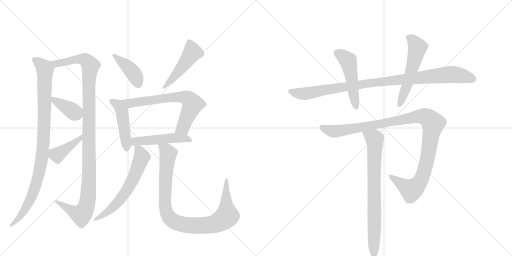
t = 0.00 s
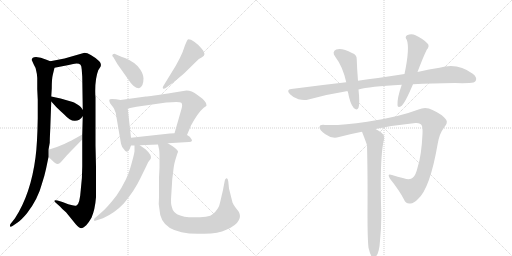
t = 2.58 s
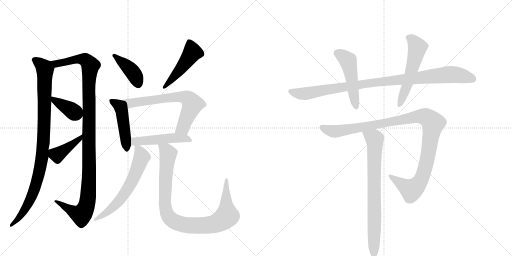
t = 5.15 s
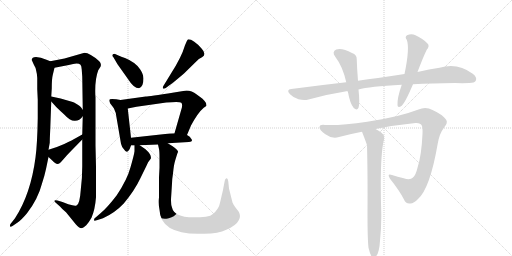
t = 7.73 s
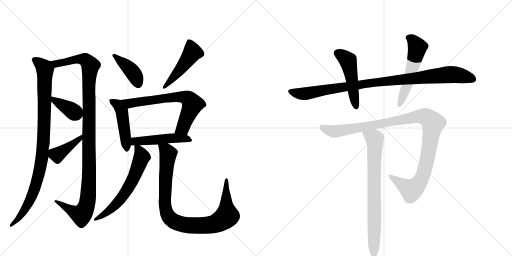
t = 10.31 s
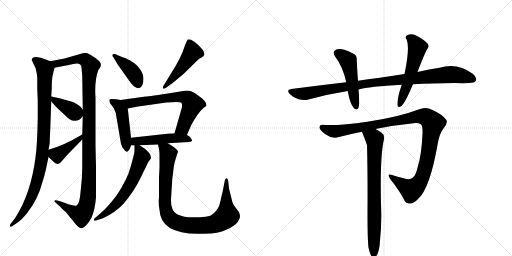
t = 12.89 s

The animated SVG that drew these frames (rendered in a browser with its animation timeline set to each time). Animation: 16 CSS @keyframes rules; one cycle of 12.89 s.

<svg version="1.1" viewBox="0 0 2048 1024" xmlns="http://www.w3.org/2000/svg">
  <g stroke="lightgray" stroke-dasharray="1,1" stroke-width="1" transform="scale(4, 4)">
    <line x1="0" y1="0" x2="256" y2="256"></line>
    <line x1="256" y1="0" x2="0" y2="256"></line>
    <line x1="128" y1="0" x2="128" y2="256"></line>
    <line x1="0" y1="128" x2="256" y2="128"></line>
    <line x1="256" y1="0" x2="512" y2="256"></line>
    <line x1="512" y1="0" x2="256" y2="256"></line>
    <line x1="384" y1="0" x2="384" y2="256"></line>
    <line x1="256" y1="128" x2="512" y2="128"></line>
  </g>
<g transform="scale(1, -1) translate(0, -850)">
   <style type="text/css">
    @keyframes keyframes0 {
      from {
       stroke: black;
       stroke-dashoffset: 967;
       stroke-width: 128;
       }
       76% {
       animation-timing-function: step-end;
       stroke: black;
       stroke-dashoffset: 0;
       stroke-width: 128;
       }
       to {
       stroke: black;
       stroke-width: 1024;
       }
       }
       #make-me-a-hanzi-animation-0 {
         animation: keyframes0 1.036947s both;
         animation-delay: 0.000000s;
         animation-timing-function: linear;
       }
    @keyframes keyframes1 {
      from {
       stroke: black;
       stroke-dashoffset: 1140;
       stroke-width: 128;
       }
       79% {
       animation-timing-function: step-end;
       stroke: black;
       stroke-dashoffset: 0;
       stroke-width: 128;
       }
       to {
       stroke: black;
       stroke-width: 1024;
       }
       }
       #make-me-a-hanzi-animation-1 {
         animation: keyframes1 1.177734s both;
         animation-delay: 1.036947s;
         animation-timing-function: linear;
       }
    @keyframes keyframes2 {
      from {
       stroke: black;
       stroke-dashoffset: 379;
       stroke-width: 128;
       }
       55% {
       animation-timing-function: step-end;
       stroke: black;
       stroke-dashoffset: 0;
       stroke-width: 128;
       }
       to {
       stroke: black;
       stroke-width: 1024;
       }
       }
       #make-me-a-hanzi-animation-2 {
         animation: keyframes2 0.558431s both;
         animation-delay: 2.214681s;
         animation-timing-function: linear;
       }
    @keyframes keyframes3 {
      from {
       stroke: black;
       stroke-dashoffset: 410;
       stroke-width: 128;
       }
       57% {
       animation-timing-function: step-end;
       stroke: black;
       stroke-dashoffset: 0;
       stroke-width: 128;
       }
       to {
       stroke: black;
       stroke-width: 1024;
       }
       }
       #make-me-a-hanzi-animation-3 {
         animation: keyframes3 0.583659s both;
         animation-delay: 2.773112s;
         animation-timing-function: linear;
       }
    @keyframes keyframes4 {
      from {
       stroke: black;
       stroke-dashoffset: 412;
       stroke-width: 128;
       }
       57% {
       animation-timing-function: step-end;
       stroke: black;
       stroke-dashoffset: 0;
       stroke-width: 128;
       }
       to {
       stroke: black;
       stroke-width: 1024;
       }
       }
       #make-me-a-hanzi-animation-4 {
         animation: keyframes4 0.585286s both;
         animation-delay: 3.356771s;
         animation-timing-function: linear;
       }
    @keyframes keyframes5 {
      from {
       stroke: black;
       stroke-dashoffset: 482;
       stroke-width: 128;
       }
       61% {
       animation-timing-function: step-end;
       stroke: black;
       stroke-dashoffset: 0;
       stroke-width: 128;
       }
       to {
       stroke: black;
       stroke-width: 1024;
       }
       }
       #make-me-a-hanzi-animation-5 {
         animation: keyframes5 0.642253s both;
         animation-delay: 3.942057s;
         animation-timing-function: linear;
       }
    @keyframes keyframes6 {
      from {
       stroke: black;
       stroke-dashoffset: 468;
       stroke-width: 128;
       }
       60% {
       animation-timing-function: step-end;
       stroke: black;
       stroke-dashoffset: 0;
       stroke-width: 128;
       }
       to {
       stroke: black;
       stroke-width: 1024;
       }
       }
       #make-me-a-hanzi-animation-6 {
         animation: keyframes6 0.630859s both;
         animation-delay: 4.584310s;
         animation-timing-function: linear;
       }
    @keyframes keyframes7 {
      from {
       stroke: black;
       stroke-dashoffset: 684;
       stroke-width: 128;
       }
       69% {
       animation-timing-function: step-end;
       stroke: black;
       stroke-dashoffset: 0;
       stroke-width: 128;
       }
       to {
       stroke: black;
       stroke-width: 1024;
       }
       }
       #make-me-a-hanzi-animation-7 {
         animation: keyframes7 0.806641s both;
         animation-delay: 5.215169s;
         animation-timing-function: linear;
       }
    @keyframes keyframes8 {
      from {
       stroke: black;
       stroke-dashoffset: 490;
       stroke-width: 128;
       }
       61% {
       animation-timing-function: step-end;
       stroke: black;
       stroke-dashoffset: 0;
       stroke-width: 128;
       }
       to {
       stroke: black;
       stroke-width: 1024;
       }
       }
       #make-me-a-hanzi-animation-8 {
         animation: keyframes8 0.648763s both;
         animation-delay: 6.021810s;
         animation-timing-function: linear;
       }
    @keyframes keyframes9 {
      from {
       stroke: black;
       stroke-dashoffset: 622;
       stroke-width: 128;
       }
       67% {
       animation-timing-function: step-end;
       stroke: black;
       stroke-dashoffset: 0;
       stroke-width: 128;
       }
       to {
       stroke: black;
       stroke-width: 1024;
       }
       }
       #make-me-a-hanzi-animation-9 {
         animation: keyframes9 0.756185s both;
         animation-delay: 6.670573s;
         animation-timing-function: linear;
       }
    @keyframes keyframes10 {
      from {
       stroke: black;
       stroke-dashoffset: 955;
       stroke-width: 128;
       }
       76% {
       animation-timing-function: step-end;
       stroke: black;
       stroke-dashoffset: 0;
       stroke-width: 128;
       }
       to {
       stroke: black;
       stroke-width: 1024;
       }
       }
       #make-me-a-hanzi-animation-10 {
         animation: keyframes10 1.027181s both;
         animation-delay: 7.426758s;
         animation-timing-function: linear;
       }
    @keyframes keyframes11 {
      from {
       stroke: black;
       stroke-dashoffset: 992;
       stroke-width: 128;
       }
       76% {
       animation-timing-function: step-end;
       stroke: black;
       stroke-dashoffset: 0;
       stroke-width: 128;
       }
       to {
       stroke: black;
       stroke-width: 1024;
       }
       }
       #make-me-a-hanzi-animation-11 {
         animation: keyframes11 1.057292s both;
         animation-delay: 8.453939s;
         animation-timing-function: linear;
       }
    @keyframes keyframes12 {
      from {
       stroke: black;
       stroke-dashoffset: 494;
       stroke-width: 128;
       }
       62% {
       animation-timing-function: step-end;
       stroke: black;
       stroke-dashoffset: 0;
       stroke-width: 128;
       }
       to {
       stroke: black;
       stroke-width: 1024;
       }
       }
       #make-me-a-hanzi-animation-12 {
         animation: keyframes12 0.652018s both;
         animation-delay: 9.511230s;
         animation-timing-function: linear;
       }
    @keyframes keyframes13 {
      from {
       stroke: black;
       stroke-dashoffset: 552;
       stroke-width: 128;
       }
       64% {
       animation-timing-function: step-end;
       stroke: black;
       stroke-dashoffset: 0;
       stroke-width: 128;
       }
       to {
       stroke: black;
       stroke-width: 1024;
       }
       }
       #make-me-a-hanzi-animation-13 {
         animation: keyframes13 0.699219s both;
         animation-delay: 10.163249s;
         animation-timing-function: linear;
       }
    @keyframes keyframes14 {
      from {
       stroke: black;
       stroke-dashoffset: 1105;
       stroke-width: 128;
       }
       78% {
       animation-timing-function: step-end;
       stroke: black;
       stroke-dashoffset: 0;
       stroke-width: 128;
       }
       to {
       stroke: black;
       stroke-width: 1024;
       }
       }
       #make-me-a-hanzi-animation-14 {
         animation: keyframes14 1.149251s both;
         animation-delay: 10.862467s;
         animation-timing-function: linear;
       }
    @keyframes keyframes15 {
      from {
       stroke: black;
       stroke-dashoffset: 766;
       stroke-width: 128;
       }
       71% {
       animation-timing-function: step-end;
       stroke: black;
       stroke-dashoffset: 0;
       stroke-width: 128;
       }
       to {
       stroke: black;
       stroke-width: 1024;
       }
       }
       #make-me-a-hanzi-animation-15 {
         animation: keyframes15 0.873372s both;
         animation-delay: 12.011719s;
         animation-timing-function: linear;
       }
</style>
<path d="M 127 610 L 135 592 Q 144 578 145 566 Q 148 556 149 538 L 149 493 L 151 451 L 151 377 Q 149 270 142 220 Q 123 74 60 -23 L 41 -47 L 40 -52 Q 39 -61 50 -54 L 72 -39 Q 87 -28 108 -3 Q 152 54 168 116 Q 179 150 184 174 L 194 222 L 194 251 L 199 279 Q 199 293 201 334 L 205 444 L 205 464 L 207 496 Q 207 535 211 550 L 218 579 C 222 597 222 597 201 605 L 186 611 Q 162 621 144 622 Q 127 622 127 610 Z" fill="lightgray"></path> 
<path d="M 329 292 L 329 185 Q 329 136 323 90 Q 319 32 306 28 Q 299 25 273 33 L 250 42 L 230 48 Q 218 51 218 47 Q 218 43 222 40 L 240 24 Q 249 13 264 1 L 303 -47 Q 317 -63 325 -63 Q 332 -63 345 -51 Q 355 -40 366 -21 Q 380 11 384 61 L 384 183 L 382 268 L 382 461 Q 381 469 381 479 Q 380 535 393 569 L 402 583 Q 407 595 397 605 Q 359 639 338 639 L 258 616 L 201 605 C 172 599 189 573 218 579 L 275 590 Q 312 602 322 591 Q 326 587 327 571 L 329 543 L 331 411 L 331 385 L 329 312 L 329 292 Z" fill="lightgray"></path> 
<path d="M 205 444 L 225 422 Q 242 405 258 391 Q 279 367 298 367 Q 318 366 331 385 C 341 398 341 398 331 411 L 323 422 Q 319 427 308 433 Q 300 440 277 446 Q 244 458 205 464 C 184 467 185 466 205 444 Z" fill="lightgray"></path> 
<path d="M 194 222 L 207 210 Q 222 194 230 194 Q 239 194 252 211 Q 265 227 286 248 L 329 292 C 350 313 355 327 329 312 L 304 298 Q 292 291 257 274 Q 221 258 194 251 C 170 244 172 242 194 222 Z" fill="lightgray"></path> 
<path d="M 453 622 L 470 593 L 514 531 Q 535 497 556 497 Q 574 503 574 536 Q 574 552 561 572 Q 544 600 500 618 Q 488 622 476 627 L 458 635 Q 449 635 449 627 Q 449 625 453 622 Z" fill="lightgray"></path> 
<path d="M 663 498 L 675 507 Q 688 515 736 556 L 786 605 Q 794 615 808 621 Q 828 632 807 655 Q 774 693 753 693 Q 751 693 747 685 L 740 669 Q 726 621 684 556 L 654 507 Q 651 503 651 499 Q 651 495 655 495 Q 659 495 663 498 Z" fill="lightgray"></path> 
<path d="M 482 450 L 465 453 Q 437 457 437 450 Q 437 443 441 436 L 451 423 Q 457 416 459 408 Q 463 402 465 386 L 484 275 Q 487 262 495 254 Q 507 234 516 250 Q 519 253 524 268 L 524 299 L 511 416 C 508 445 508 445 482 450 Z" fill="lightgray"></path> 
<path d="M 748 310 L 764 348 Q 792 400 815 419 Q 824 425 826 427 Q 826 430 824 438 Q 820 445 810 455 L 787 472 Q 760 493 733 486 L 696 480 Q 595 464 583 464 L 482 450 C 452 446 482 410 511 416 L 546 423 L 665 440 Q 719 445 725 439 Q 732 432 725 411 L 698 317 C 690 288 736 282 748 310 Z" fill="lightgray"></path> 
<path d="M 524 268 L 538 268 L 559 269 L 632 272 L 671 277 L 756 282 Q 775 283 764 296 Q 762 303 748 310 L 698 317 L 679 316 L 524 299 C 494 296 494 268 524 268 Z" fill="lightgray"></path> 
<path d="M 538 268 L 538 245 Q 536 229 522 181 Q 509 132 467 69 Q 428 18 402 -3 L 380 -22 Q 376 -24 376 -31 Q 375 -35 387 -31 L 412 -23 Q 459 -2 495 36 Q 539 89 561 136 L 585 185 Q 592 204 603 215 Q 608 230 582 253 L 559 269 C 538 284 538 284 538 268 Z" fill="lightgray"></path> 
<path d="M 632 272 L 636 254 Q 638 246 638 219 L 638 179 L 636 141 L 636 61 Q 633 36 638 11 Q 642 -85 792 -85 L 804 -85 Q 871 -87 905 -69 Q 945 -52 955 -31 Q 965 -16 955 3 L 942 20 Q 935 28 930 40 L 916 96 L 913 125 Q 911 137 907 137 Q 901 138 899 127 L 893 96 Q 893 93 886 65 Q 880 37 876 25 Q 864 0 841 -13 Q 826 -18 800 -19 L 756 -19 Q 737 -18 721 -12 Q 692 -3 688 20 Q 682 34 685 69 L 688 116 Q 688 132 692 156 Q 695 190 701 209 L 709 235 Q 712 241 712 245 Q 707 256 671 277 C 646 293 626 301 632 272 Z" fill="lightgray"></path> 
<path d="M 1652 513 Q 1728 517 1820 518 Q 1850 517 1877 518 Q 1898 518 1903 527 Q 1910 540 1891 555 Q 1830 601 1758 579 Q 1718 573 1670 562 L 1618 554 Q 1567 547 1512 538 Q 1472 534 1432 527 L 1385 521 Q 1279 509 1165 494 Q 1143 491 1160 473 Q 1175 458 1194 453 Q 1216 447 1234 452 Q 1309 473 1391 486 L 1434 492 Q 1476 504 1607 511 L 1652 513 Z" fill="lightgray"></path> 
<path d="M 1432 527 Q 1428 575 1427 612 Q 1428 631 1408 638 Q 1369 659 1345 652 Q 1326 643 1341 623 Q 1371 584 1385 521 L 1391 486 Q 1400 435 1415 418 Q 1428 406 1434 419 Q 1440 435 1434 492 L 1432 527 Z" fill="lightgray"></path> 
<path d="M 1670 562 Q 1694 625 1707 651 Q 1720 666 1710 676 Q 1697 692 1662 709 Q 1646 718 1628 709 Q 1618 702 1627 691 Q 1640 658 1618 554 L 1607 511 Q 1588 457 1590 429 Q 1591 416 1607 427 Q 1622 442 1652 513 L 1670 562 Z" fill="lightgray"></path> 
<path d="M 1502 334 Q 1581 350 1662 358 Q 1683 359 1687 348 Q 1691 339 1690 315 Q 1686 227 1670 179 Q 1663 149 1652 140 Q 1640 128 1615 137 Q 1590 143 1568 150 Q 1546 157 1560 135 Q 1597 89 1616 52 Q 1623 33 1642 36 Q 1655 37 1672 54 Q 1720 96 1751 276 Q 1758 316 1775 338 Q 1794 360 1784 372 Q 1768 393 1730 410 Q 1703 425 1674 412 Q 1593 381 1469 363 Q 1361 347 1300 350 Q 1279 353 1278 341 Q 1277 331 1300 314 Q 1328 293 1356 302 Q 1401 314 1448 323 L 1502 334 Z" fill="lightgray"></path> 
<path d="M 1474 -141 Q 1480 -166 1486 -175 Q 1492 -182 1499 -180 Q 1517 -168 1520 -113 Q 1526 -56 1525 0 Q 1518 220 1536 293 Q 1539 311 1525 320 Q 1512 329 1502 334 C 1476 349 1437 351 1448 323 Q 1466 277 1468 269 Q 1471 161 1470 -4 Q 1470 -107 1474 -141 Z" fill="lightgray"></path> 
      <clipPath id="make-me-a-hanzi-clip-0">
      <path d="M 127 610 L 135 592 Q 144 578 145 566 Q 148 556 149 538 L 149 493 L 151 451 L 151 377 Q 149 270 142 220 Q 123 74 60 -23 L 41 -47 L 40 -52 Q 39 -61 50 -54 L 72 -39 Q 87 -28 108 -3 Q 152 54 168 116 Q 179 150 184 174 L 194 222 L 194 251 L 199 279 Q 199 293 201 334 L 205 444 L 205 464 L 207 496 Q 207 535 211 550 L 218 579 C 222 597 222 597 201 605 L 186 611 Q 162 621 144 622 Q 127 622 127 610 Z" fill="lightgray"></path>
      </clipPath>
      <path clip-path="url(#make-me-a-hanzi-clip-0)" d="M 139 610 L 169 588 L 180 572 L 177 358 L 168 221 L 132 77 L 82 -12 L 46 -50 " fill="none" id="make-me-a-hanzi-animation-0" stroke-dasharray="839 1678" stroke-linecap="round"></path>

      <clipPath id="make-me-a-hanzi-clip-1">
      <path d="M 329 292 L 329 185 Q 329 136 323 90 Q 319 32 306 28 Q 299 25 273 33 L 250 42 L 230 48 Q 218 51 218 47 Q 218 43 222 40 L 240 24 Q 249 13 264 1 L 303 -47 Q 317 -63 325 -63 Q 332 -63 345 -51 Q 355 -40 366 -21 Q 380 11 384 61 L 384 183 L 382 268 L 382 461 Q 381 469 381 479 Q 380 535 393 569 L 402 583 Q 407 595 397 605 Q 359 639 338 639 L 258 616 L 201 605 C 172 599 189 573 218 579 L 275 590 Q 312 602 322 591 Q 326 587 327 571 L 329 543 L 331 411 L 331 385 L 329 312 L 329 292 Z" fill="lightgray"></path>
      </clipPath>
      <path clip-path="url(#make-me-a-hanzi-clip-1)" d="M 209 601 L 225 596 L 295 612 L 338 612 L 362 587 L 355 492 L 355 99 L 347 29 L 325 -9 L 284 8 L 224 46 " fill="none" id="make-me-a-hanzi-animation-1" stroke-dasharray="1012 2024" stroke-linecap="round"></path>

      <clipPath id="make-me-a-hanzi-clip-2">
      <path d="M 205 444 L 225 422 Q 242 405 258 391 Q 279 367 298 367 Q 318 366 331 385 C 341 398 341 398 331 411 L 323 422 Q 319 427 308 433 Q 300 440 277 446 Q 244 458 205 464 C 184 467 185 466 205 444 Z" fill="lightgray"></path>
      </clipPath>
      <path clip-path="url(#make-me-a-hanzi-clip-2)" d="M 212 459 L 219 447 L 313 392 " fill="none" id="make-me-a-hanzi-animation-2" stroke-dasharray="251 502" stroke-linecap="round"></path>

      <clipPath id="make-me-a-hanzi-clip-3">
      <path d="M 194 222 L 207 210 Q 222 194 230 194 Q 239 194 252 211 Q 265 227 286 248 L 329 292 C 350 313 355 327 329 312 L 304 298 Q 292 291 257 274 Q 221 258 194 251 C 170 244 172 242 194 222 Z" fill="lightgray"></path>
      </clipPath>
      <path clip-path="url(#make-me-a-hanzi-clip-3)" d="M 202 244 L 229 230 L 305 283 L 324 307 " fill="none" id="make-me-a-hanzi-animation-3" stroke-dasharray="282 564" stroke-linecap="round"></path>

      <clipPath id="make-me-a-hanzi-clip-4">
      <path d="M 453 622 L 470 593 L 514 531 Q 535 497 556 497 Q 574 503 574 536 Q 574 552 561 572 Q 544 600 500 618 Q 488 622 476 627 L 458 635 Q 449 635 449 627 Q 449 625 453 622 Z" fill="lightgray"></path>
      </clipPath>
      <path clip-path="url(#make-me-a-hanzi-clip-4)" d="M 456 628 L 527 566 L 545 538 L 553 511 " fill="none" id="make-me-a-hanzi-animation-4" stroke-dasharray="284 568" stroke-linecap="round"></path>

      <clipPath id="make-me-a-hanzi-clip-5">
      <path d="M 663 498 L 675 507 Q 688 515 736 556 L 786 605 Q 794 615 808 621 Q 828 632 807 655 Q 774 693 753 693 Q 751 693 747 685 L 740 669 Q 726 621 684 556 L 654 507 Q 651 503 651 499 Q 651 495 655 495 Q 659 495 663 498 Z" fill="lightgray"></path>
      </clipPath>
      <path clip-path="url(#make-me-a-hanzi-clip-5)" d="M 756 684 L 770 641 L 715 563 L 657 501 " fill="none" id="make-me-a-hanzi-animation-5" stroke-dasharray="354 708" stroke-linecap="round"></path>

      <clipPath id="make-me-a-hanzi-clip-6">
      <path d="M 482 450 L 465 453 Q 437 457 437 450 Q 437 443 441 436 L 451 423 Q 457 416 459 408 Q 463 402 465 386 L 484 275 Q 487 262 495 254 Q 507 234 516 250 Q 519 253 524 268 L 524 299 L 511 416 C 508 445 508 445 482 450 Z" fill="lightgray"></path>
      </clipPath>
      <path clip-path="url(#make-me-a-hanzi-clip-6)" d="M 445 445 L 472 430 L 487 406 L 506 254 " fill="none" id="make-me-a-hanzi-animation-6" stroke-dasharray="340 680" stroke-linecap="round"></path>

      <clipPath id="make-me-a-hanzi-clip-7">
      <path d="M 748 310 L 764 348 Q 792 400 815 419 Q 824 425 826 427 Q 826 430 824 438 Q 820 445 810 455 L 787 472 Q 760 493 733 486 L 696 480 Q 595 464 583 464 L 482 450 C 452 446 482 410 511 416 L 546 423 L 665 440 Q 719 445 725 439 Q 732 432 725 411 L 698 317 C 690 288 736 282 748 310 Z" fill="lightgray"></path>
      </clipPath>
      <path clip-path="url(#make-me-a-hanzi-clip-7)" d="M 490 447 L 518 436 L 687 462 L 749 457 L 770 433 L 732 339 L 705 322 " fill="none" id="make-me-a-hanzi-animation-7" stroke-dasharray="556 1112" stroke-linecap="round"></path>

      <clipPath id="make-me-a-hanzi-clip-8">
      <path d="M 524 268 L 538 268 L 559 269 L 632 272 L 671 277 L 756 282 Q 775 283 764 296 Q 762 303 748 310 L 698 317 L 679 316 L 524 299 C 494 296 494 268 524 268 Z" fill="lightgray"></path>
      </clipPath>
      <path clip-path="url(#make-me-a-hanzi-clip-8)" d="M 531 276 L 549 286 L 673 297 L 740 297 L 760 289 " fill="none" id="make-me-a-hanzi-animation-8" stroke-dasharray="362 724" stroke-linecap="round"></path>

      <clipPath id="make-me-a-hanzi-clip-9">
      <path d="M 538 268 L 538 245 Q 536 229 522 181 Q 509 132 467 69 Q 428 18 402 -3 L 380 -22 Q 376 -24 376 -31 Q 375 -35 387 -31 L 412 -23 Q 459 -2 495 36 Q 539 89 561 136 L 585 185 Q 592 204 603 215 Q 608 230 582 253 L 559 269 C 538 284 538 284 538 268 Z" fill="lightgray"></path>
      </clipPath>
      <path clip-path="url(#make-me-a-hanzi-clip-9)" d="M 544 262 L 555 251 L 567 222 L 518 106 L 466 35 L 414 -10 L 382 -28 " fill="none" id="make-me-a-hanzi-animation-9" stroke-dasharray="494 988" stroke-linecap="round"></path>

      <clipPath id="make-me-a-hanzi-clip-10">
      <path d="M 632 272 L 636 254 Q 638 246 638 219 L 638 179 L 636 141 L 636 61 Q 633 36 638 11 Q 642 -85 792 -85 L 804 -85 Q 871 -87 905 -69 Q 945 -52 955 -31 Q 965 -16 955 3 L 942 20 Q 935 28 930 40 L 916 96 L 913 125 Q 911 137 907 137 Q 901 138 899 127 L 893 96 Q 893 93 886 65 Q 880 37 876 25 Q 864 0 841 -13 Q 826 -18 800 -19 L 756 -19 Q 737 -18 721 -12 Q 692 -3 688 20 Q 682 34 685 69 L 688 116 Q 688 132 692 156 Q 695 190 701 209 L 709 235 Q 712 241 712 245 Q 707 256 671 277 C 646 293 626 301 632 272 Z" fill="lightgray"></path>
      </clipPath>
      <path clip-path="url(#make-me-a-hanzi-clip-10)" d="M 639 269 L 666 248 L 673 235 L 659 42 L 668 -4 L 690 -32 L 725 -47 L 781 -53 L 857 -46 L 895 -26 L 908 -12 L 906 129 " fill="none" id="make-me-a-hanzi-animation-10" stroke-dasharray="827 1654" stroke-linecap="round"></path>

      <clipPath id="make-me-a-hanzi-clip-11">
      <path d="M 1652 513 Q 1728 517 1820 518 Q 1850 517 1877 518 Q 1898 518 1903 527 Q 1910 540 1891 555 Q 1830 601 1758 579 Q 1718 573 1670 562 L 1618 554 Q 1567 547 1512 538 Q 1472 534 1432 527 L 1385 521 Q 1279 509 1165 494 Q 1143 491 1160 473 Q 1175 458 1194 453 Q 1216 447 1234 452 Q 1309 473 1391 486 L 1434 492 Q 1476 504 1607 511 L 1652 513 Z" fill="lightgray"></path>
      </clipPath>
      <path clip-path="url(#make-me-a-hanzi-clip-11)" d="M 1163 483 L 1216 475 L 1481 518 L 1787 552 L 1833 550 L 1891 534 " fill="none" id="make-me-a-hanzi-animation-11" stroke-dasharray="864 1728" stroke-linecap="round"></path>

      <clipPath id="make-me-a-hanzi-clip-12">
      <path d="M 1432 527 Q 1428 575 1427 612 Q 1428 631 1408 638 Q 1369 659 1345 652 Q 1326 643 1341 623 Q 1371 584 1385 521 L 1391 486 Q 1400 435 1415 418 Q 1428 406 1434 419 Q 1440 435 1434 492 L 1432 527 Z" fill="lightgray"></path>
      </clipPath>
      <path clip-path="url(#make-me-a-hanzi-clip-12)" d="M 1351 636 L 1393 605 L 1424 422 " fill="none" id="make-me-a-hanzi-animation-12" stroke-dasharray="366 732" stroke-linecap="round"></path>

      <clipPath id="make-me-a-hanzi-clip-13">
      <path d="M 1670 562 Q 1694 625 1707 651 Q 1720 666 1710 676 Q 1697 692 1662 709 Q 1646 718 1628 709 Q 1618 702 1627 691 Q 1640 658 1618 554 L 1607 511 Q 1588 457 1590 429 Q 1591 416 1607 427 Q 1622 442 1652 513 L 1670 562 Z" fill="lightgray"></path>
      </clipPath>
      <path clip-path="url(#make-me-a-hanzi-clip-13)" d="M 1634 700 L 1649 691 L 1670 661 L 1630 511 L 1599 430 " fill="none" id="make-me-a-hanzi-animation-13" stroke-dasharray="424 848" stroke-linecap="round"></path>

      <clipPath id="make-me-a-hanzi-clip-14">
      <path d="M 1502 334 Q 1581 350 1662 358 Q 1683 359 1687 348 Q 1691 339 1690 315 Q 1686 227 1670 179 Q 1663 149 1652 140 Q 1640 128 1615 137 Q 1590 143 1568 150 Q 1546 157 1560 135 Q 1597 89 1616 52 Q 1623 33 1642 36 Q 1655 37 1672 54 Q 1720 96 1751 276 Q 1758 316 1775 338 Q 1794 360 1784 372 Q 1768 393 1730 410 Q 1703 425 1674 412 Q 1593 381 1469 363 Q 1361 347 1300 350 Q 1279 353 1278 341 Q 1277 331 1300 314 Q 1328 293 1356 302 Q 1401 314 1448 323 L 1502 334 Z" fill="lightgray"></path>
      </clipPath>
      <path clip-path="url(#make-me-a-hanzi-clip-14)" d="M 1288 340 L 1337 324 L 1664 383 L 1691 385 L 1709 379 L 1732 356 L 1712 226 L 1694 155 L 1680 124 L 1644 90 L 1562 144 " fill="none" id="make-me-a-hanzi-animation-14" stroke-dasharray="977 1954" stroke-linecap="round"></path>

      <clipPath id="make-me-a-hanzi-clip-15">
      <path d="M 1474 -141 Q 1480 -166 1486 -175 Q 1492 -182 1499 -180 Q 1517 -168 1520 -113 Q 1526 -56 1525 0 Q 1518 220 1536 293 Q 1539 311 1525 320 Q 1512 329 1502 334 C 1476 349 1437 351 1448 323 Q 1466 277 1468 269 Q 1471 161 1470 -4 Q 1470 -107 1474 -141 Z" fill="lightgray"></path>
      </clipPath>
      <path clip-path="url(#make-me-a-hanzi-clip-15)" d="M 1457 315 L 1498 293 L 1500 276 L 1495 -170 " fill="none" id="make-me-a-hanzi-animation-15" stroke-dasharray="638 1276" stroke-linecap="round"></path>

</g>
</svg>
